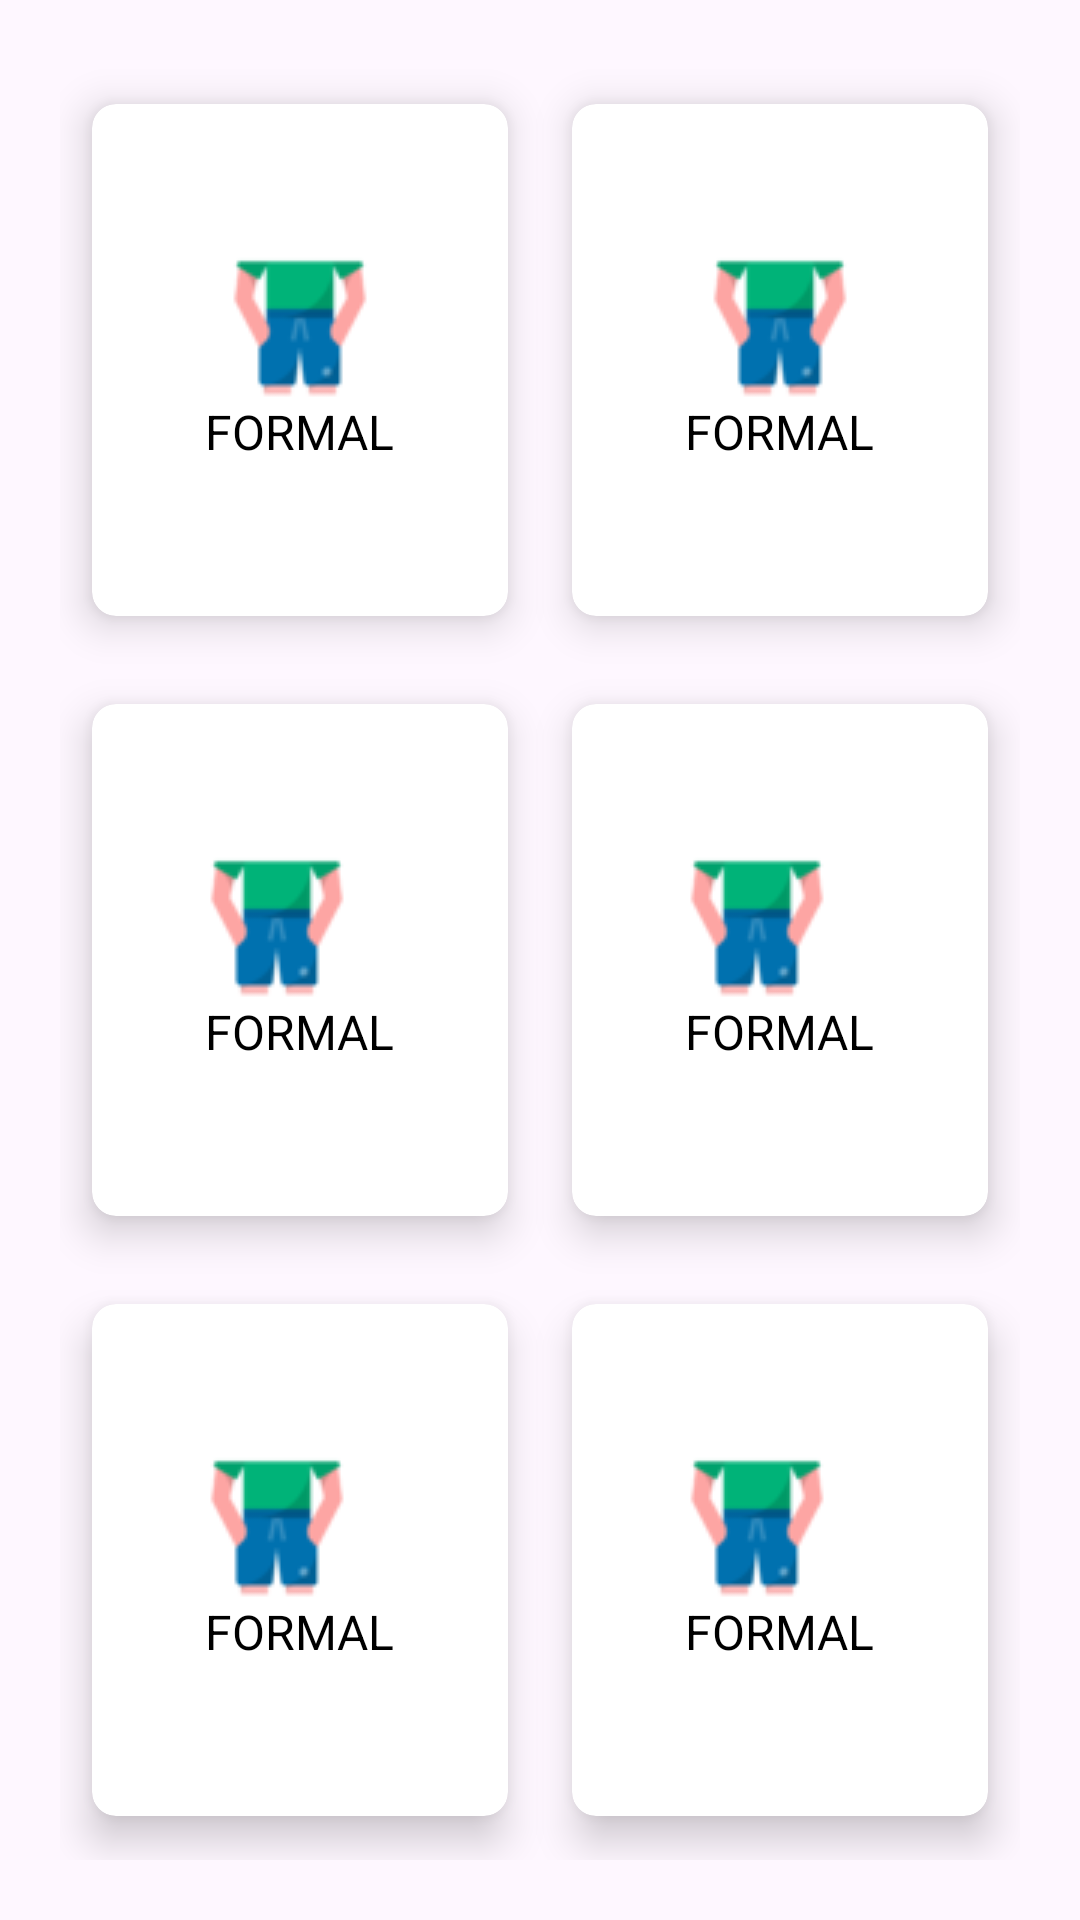

Android layout source for this screen:
<!-- AndroidManifest.xml: application theme Theme.MyDailyOutfit -->
<!-- res/layout/fragment_categorias.xml -->
<?xml version="1.0" encoding="utf-8"?>
<FrameLayout xmlns:android="http://schemas.android.com/apk/res/android"
    xmlns:tools="http://schemas.android.com/tools"
    xmlns:app="http://schemas.android.com/apk/res-auto"
    android:layout_width="match_parent"
    android:layout_height="match_parent"
    tools:context=".CategoriasFragment">

    <GridLayout
        android:id="@+id/cardL"
        android:layout_width="match_parent"
        android:layout_height="match_parent"
        android:layout_margin="20dp"
        android:columnCount="2"
        android:rowCount="3">

        <androidx.cardview.widget.CardView
            android:id="@+id/cardC1"
            android:layout_width="wrap_content"
            android:layout_height="wrap_content"
            android:layout_row="0"
            android:layout_rowWeight="1"
            android:layout_column="0"
            android:layout_columnWeight="1"
            android:layout_gravity="fill"
            app:cardCornerRadius="8dp"
            app:cardElevation="8dp"
            app:cardUseCompatPadding="true"
            app:cardBackgroundColor="@color/white">

            <LinearLayout
                android:layout_width="wrap_content"
                android:layout_height="wrap_content"
                android:layout_gravity="center_vertical|center_horizontal"
                android:gravity="center"
                android:orientation="vertical">

                <ImageView
                    android:id="@+id/imageView1"
                    android:layout_width="wrap_content"
                    android:layout_height="wrap_content"
                    app:srcCompat="@drawable/fotito" />

                <TextView
                    android:id="@+id/textView1"
                    android:layout_width="wrap_content"
                    android:layout_height="wrap_content"
                    android:text="FORMAL"
                    android:textColor="#000000"
                    android:textSize="16sp" />
            </LinearLayout>
        </androidx.cardview.widget.CardView>

        <androidx.cardview.widget.CardView
            android:layout_width="wrap_content"
            android:layout_height="wrap_content"
            android:layout_row="0"
            android:layout_rowWeight="1"
            android:layout_column="1"
            android:layout_columnWeight="1"
            android:layout_gravity="fill"
            app:cardCornerRadius="8dp"
            app:cardElevation="8dp"
            app:cardUseCompatPadding="true"
            app:cardBackgroundColor="@color/white">

            <LinearLayout
                android:layout_width="wrap_content"
                android:layout_height="wrap_content"
                android:layout_gravity="center_vertical|center_horizontal"
                android:gravity="center"
                android:orientation="vertical">

                <ImageView
                    android:id="@+id/imageView2"
                    android:layout_width="wrap_content"
                    android:layout_height="wrap_content"
                    app:srcCompat="@drawable/fotito" />

                <TextView
                    android:id="@+id/textView2"
                    android:layout_width="wrap_content"
                    android:layout_height="wrap_content"
                    android:text="FORMAL"
                    android:textColor="#000000"
                    android:textSize="16sp" />
            </LinearLayout>
        </androidx.cardview.widget.CardView>

        <androidx.cardview.widget.CardView
            android:layout_width="wrap_content"
            android:layout_height="wrap_content"
            android:layout_row="1"
            android:layout_rowWeight="1"
            android:layout_column="0"
            android:layout_columnWeight="1"
            android:layout_gravity="fill"
            app:cardCornerRadius="8dp"
            app:cardElevation="8dp"
            app:cardUseCompatPadding="true"
            app:cardBackgroundColor="@color/white">

            <LinearLayout
                android:layout_width="wrap_content"
                android:layout_height="wrap_content"
                android:layout_gravity="center_vertical|center_horizontal"
                android:orientation="vertical">

                <ImageView
                    android:id="@+id/imageView3"
                    android:layout_width="wrap_content"
                    android:layout_height="wrap_content"
                    app:srcCompat="@drawable/fotito" />

                <TextView
                    android:id="@+id/textView3"
                    android:layout_width="wrap_content"
                    android:layout_height="wrap_content"
                    android:text="FORMAL"
                    android:textColor="#000000"
                    android:textSize="16sp" />
            </LinearLayout>
        </androidx.cardview.widget.CardView>

        <androidx.cardview.widget.CardView
            android:layout_width="wrap_content"
            android:layout_height="wrap_content"
            android:layout_row="1"
            android:layout_rowWeight="1"
            android:layout_column="1"
            android:layout_columnWeight="1"
            android:layout_gravity="fill"
            app:cardCornerRadius="8dp"
            app:cardElevation="8dp"
            app:cardUseCompatPadding="true"
            app:cardBackgroundColor="@color/white">

            <LinearLayout
                android:layout_width="wrap_content"
                android:layout_height="wrap_content"
                android:layout_gravity="center_vertical|center_horizontal"
                android:orientation="vertical">

                <ImageView
                    android:id="@+id/imageView4"
                    android:layout_width="wrap_content"
                    android:layout_height="wrap_content"
                    app:srcCompat="@drawable/fotito" />

                <TextView
                    android:id="@+id/textView4"
                    android:layout_width="wrap_content"
                    android:layout_height="wrap_content"
                    android:text="FORMAL"
                    android:textColor="#000000"
                    android:textSize="16sp" />
            </LinearLayout>
        </androidx.cardview.widget.CardView>

        <androidx.cardview.widget.CardView
            android:layout_width="wrap_content"
            android:layout_height="wrap_content"
            android:layout_row="2"
            android:layout_rowWeight="1"
            android:layout_column="0"
            android:layout_columnWeight="1"
            android:layout_gravity="fill"
            app:cardCornerRadius="8dp"
            app:cardElevation="8dp"
            app:cardUseCompatPadding="true"
            app:cardBackgroundColor="@color/white">

            <LinearLayout
                android:layout_width="wrap_content"
                android:layout_height="wrap_content"
                android:layout_gravity="center_vertical|center_horizontal"
                android:orientation="vertical">

                <ImageView
                    android:id="@+id/imageView5"
                    android:layout_width="wrap_content"
                    android:layout_height="wrap_content"
                    app:srcCompat="@drawable/fotito" />

                <TextView
                    android:id="@+id/textView5"
                    android:layout_width="wrap_content"
                    android:layout_height="wrap_content"
                    android:text="FORMAL"
                    android:textColor="#000000"
                    android:textSize="16sp" />
            </LinearLayout>
        </androidx.cardview.widget.CardView>

        <androidx.cardview.widget.CardView
            android:layout_width="wrap_content"
            android:layout_height="wrap_content"
            android:layout_row="2"
            android:layout_rowWeight="1"
            android:layout_column="1"
            android:layout_columnWeight="1"
            android:layout_gravity="fill"
            app:cardCornerRadius="8dp"
            app:cardElevation="8dp"
            app:cardUseCompatPadding="true"
            app:cardBackgroundColor="@color/white">

            <LinearLayout
                android:layout_width="wrap_content"
                android:layout_height="wrap_content"
                android:layout_gravity="center_vertical|center_horizontal"
                android:orientation="vertical">

                <ImageView
                    android:id="@+id/imageView6"
                    android:layout_width="wrap_content"
                    android:layout_height="wrap_content"
                    app:srcCompat="@drawable/fotito" />

                <TextView
                    android:id="@+id/textView6"
                    android:layout_width="wrap_content"
                    android:layout_height="wrap_content"
                    android:text="FORMAL"
                    android:textColor="#000000"
                    android:textSize="16sp" />
            </LinearLayout>
        </androidx.cardview.widget.CardView>
    </GridLayout>

</FrameLayout>
<!-- resources referenced by this layout -->
<resources>
  <color name="white">#FFFFFFFF</color>
  <!-- drawable fotito: png bitmap (drawable, 2775 bytes) -->
  <style name="Theme.MyDailyOutfit" parent="Base.Theme.MyDailyOutfit" />
  <style name="Base.Theme.MyDailyOutfit" parent="Theme.Material3.DayNight.NoActionBar">
          
          
      </style>
</resources>
